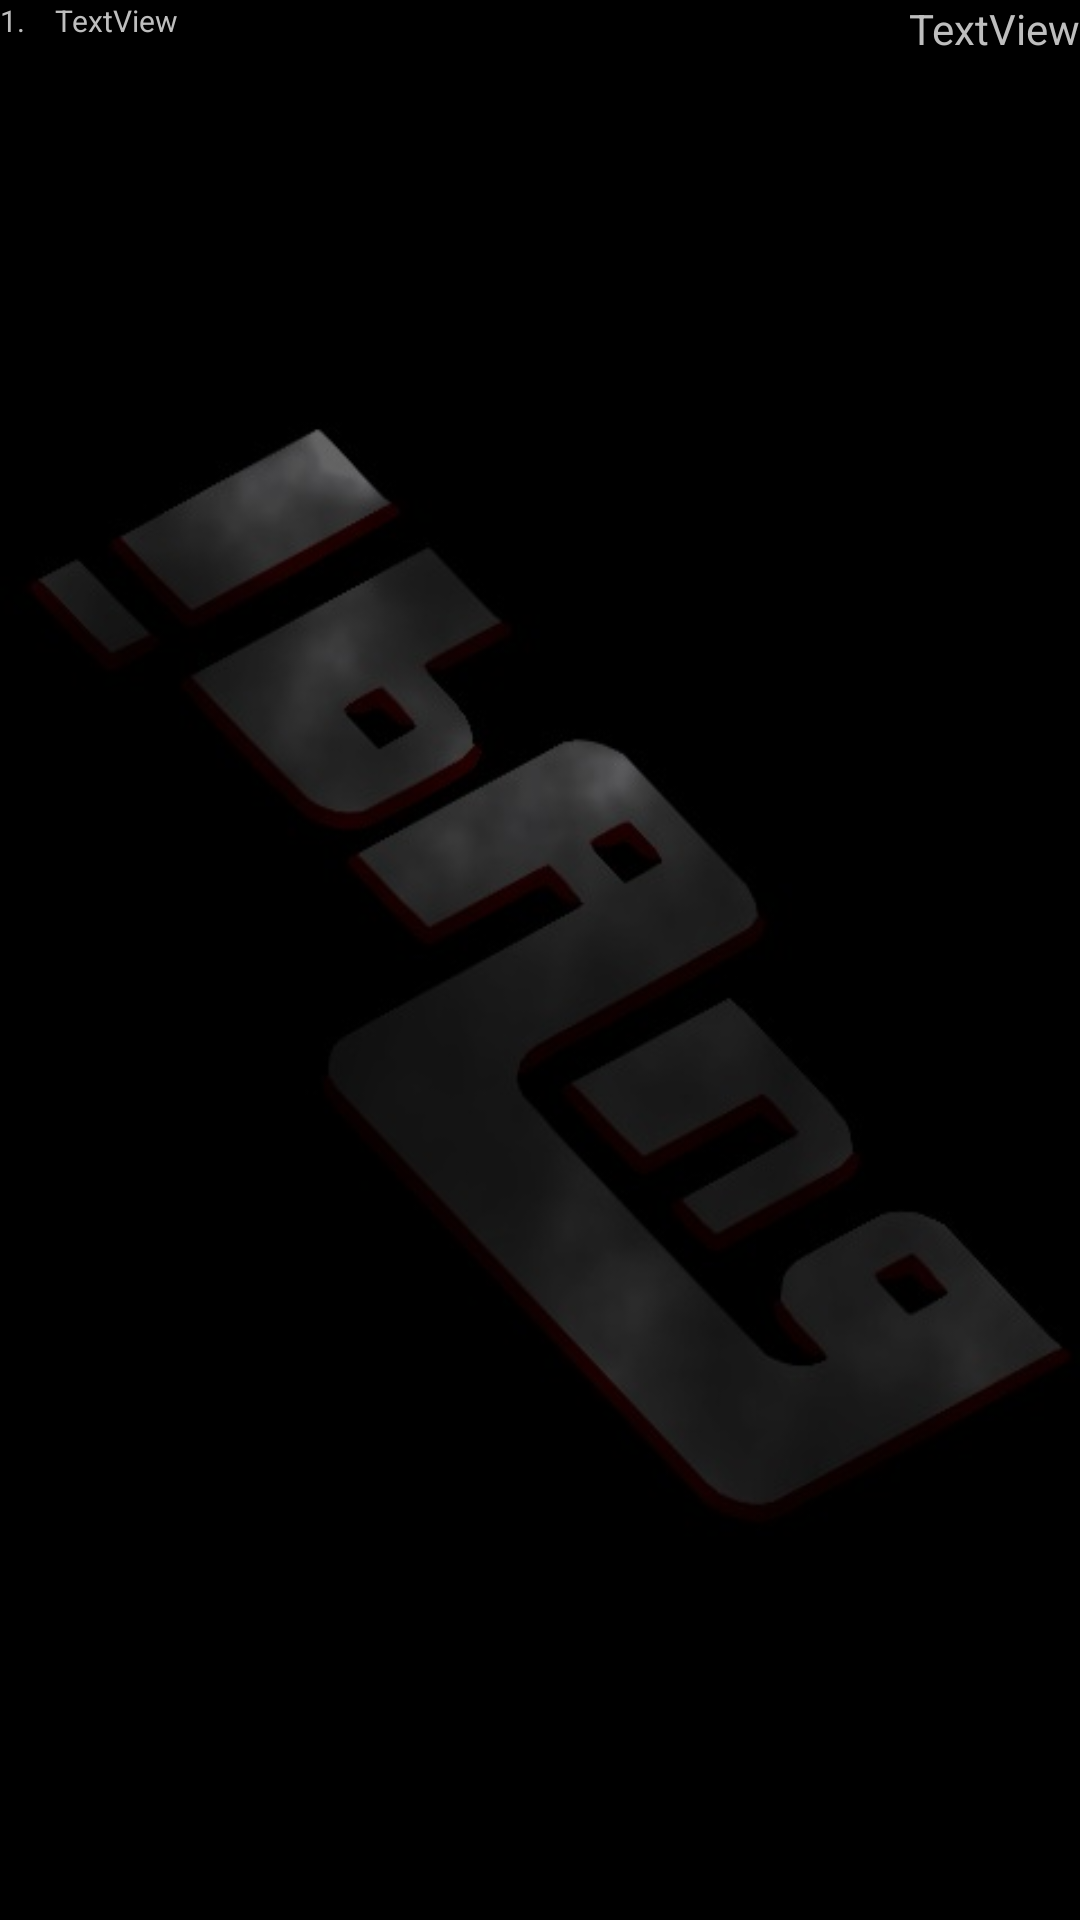

The Android layout XML behind this screen, and the referenced resources:
<!-- AndroidManifest.xml: application theme bang_background -->
<!-- res/layout/location_row_layout.xml -->
<?xml version="1.0" encoding="utf-8"?>
<RelativeLayout xmlns:android="http://schemas.android.com/apk/res/android" android:layout_width="wrap_content" android:layout_height="wrap_content">
    <LinearLayout android:id="@+id/linearLayout1" android:layout_height="fill_parent" android:layout_width="wrap_content">
        <TextView android:id="@+id/list_item_number" android:layout_height="wrap_content" android:layout_width="wrap_content" android:textSize="30px" android:text="1." android:layout_marginRight="10sp"></TextView>
        <ImageView android:layout_marginTop="4px" android:layout_height="wrap_content" android:layout_width="22px" android:layout_marginLeft="4px" android:id="@+id/list_item_icon" android:src="@drawable/icon" android:layout_marginRight="4px" android:visibility="gone"></ImageView>
        <TextView android:id="@+id/list_item_label" android:text="TextView" android:layout_height="wrap_content" android:layout_width="fill_parent" android:textSize="30px"></TextView>
    </LinearLayout>
	
	<TextView android:layout_width="wrap_content" android:text="TextView" android:id="@+id/list_item_points" android:layout_centerVertical="true" android:layout_alignParentRight="true" android:layout_alignParentTop="true" android:layout_height="fill_parent"></TextView>
</RelativeLayout>
<!-- resources referenced by this layout -->
<resources>
  <style name="bang_background" parent="android:Theme.NoTitleBar">
      <item name="android:windowBackground">@drawable/bang</item>
  </style>
  <!-- drawable bang: jpg bitmap (drawable, 19740 bytes) -->
</resources>
